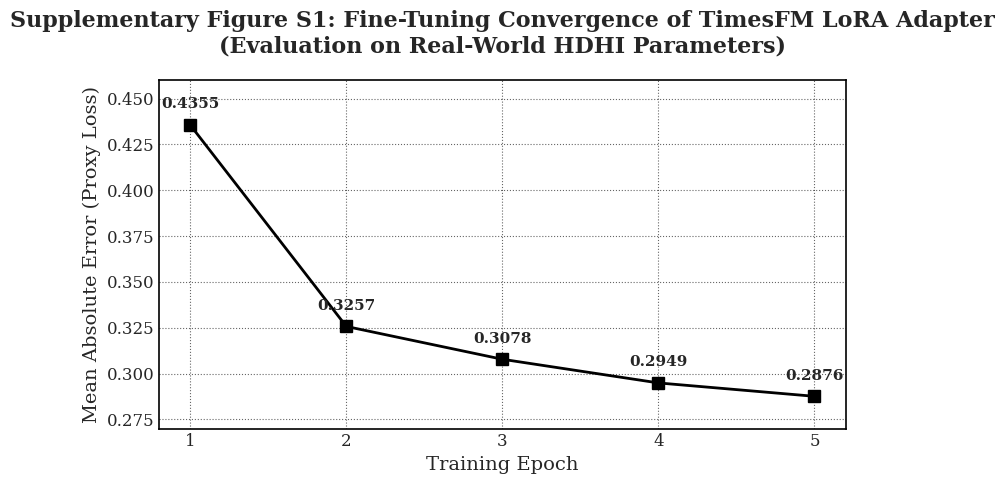
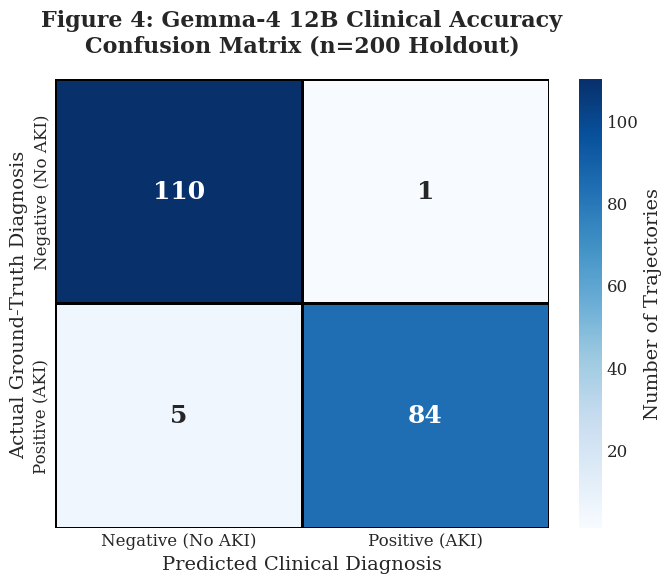

The matplotlib source for these figures, in order:
import os
import matplotlib.pyplot as plt
import seaborn as sns
import numpy as np

# Set academic styling globally
plt.style.use('seaborn-v0_8-whitegrid')
plt.rcParams.update({
    'font.family': 'serif',
    'font.serif': ['Times New Roman', 'DejaVu Serif', 'serif'],
    'font.size': 12,
    'axes.labelsize': 14,
    'axes.titlesize': 16,
    'xtick.labelsize': 12,
    'ytick.labelsize': 12,
    'legend.fontsize': 12,
    'figure.titlesize': 16,
    'axes.edgecolor': 'black',
    'axes.linewidth': 1.2
})

def generate_loss_curve(output_dir):
    epochs = [1, 2, 3, 4, 5]
    loss = [0.4355, 0.3257, 0.3078, 0.2949, 0.2876]
    
    fig, ax = plt.subplots(figsize=(8, 5))
    ax.plot(epochs, loss, marker='s', linestyle='-', color='#000000', linewidth=2, markersize=8, label='Training Loss')
    
    ax.set_title('Supplementary Figure S1: Fine-Tuning Convergence of TimesFM LoRA Adapter\n(Evaluation on Real-World HDHI Parameters)', pad=20, fontweight='bold')
    ax.set_xlabel('Training Epoch')
    ax.set_ylabel('Mean Absolute Error (Proxy Loss)')
    ax.set_xticks(epochs)
    
    # Add vertical padding so the top annotation (0.4355) isn't cut off by the top border
    ax.set_ylim(0.27, 0.46)
    
    ax.grid(True, linestyle=':', alpha=0.6, color='black')
    
    # Add value labels
    for i, txt in enumerate(loss):
        ax.annotate(f"{txt:.4f}", (epochs[i], loss[i]), textcoords="offset points", xytext=(0,12), ha='center', fontsize=11, fontweight='bold')
        
    plt.tight_layout()
    out_path = os.path.join(output_dir, 'Supplementary_Figure_S1.png')
    plt.savefig(out_path, dpi=600, bbox_inches='tight')
    plt.close()
    print(f"Generated academic {out_path}")

def generate_confusion_matrix(output_dir):
    # TP=84, FP=1, FN=5, TN=110
    # Format: [[TN, FP], [FN, TP]]
    cm = np.array([[110, 1], [5, 84]])
    
    fig, ax = plt.subplots(figsize=(7, 6))
    
    # Custom academic monochrome-blue colormap
    sns.heatmap(cm, annot=True, fmt='d', cmap='Blues', 
                xticklabels=['Negative (No AKI)', 'Positive (AKI)'], 
                yticklabels=['Negative (No AKI)', 'Positive (AKI)'],
                annot_kws={"size": 18, "fontweight": "bold"},
                cbar_kws={'label': 'Number of Trajectories'},
                linewidths=1, linecolor='black', ax=ax)
    
    ax.set_title('Figure 4: Gemma-4 12B Clinical Accuracy\nConfusion Matrix (n=200 Holdout)', pad=20, fontweight='bold')
    ax.set_xlabel('Predicted Clinical Diagnosis')
    ax.set_ylabel('Actual Ground-Truth Diagnosis')
    
    plt.tight_layout()
    out_path = os.path.join(output_dir, 'Figure_4.png')
    plt.savefig(out_path, dpi=600, bbox_inches='tight')
    plt.close()
    print(f"Generated academic {out_path}")

if __name__ == "__main__":
    output_dir = "Article/figures"
    os.makedirs(output_dir, exist_ok=True)
    
    print("Generating academic graphs for PAPER...")
    generate_loss_curve(output_dir)
    generate_confusion_matrix(output_dir)
    print(f"All graphs saved to {output_dir}/")
